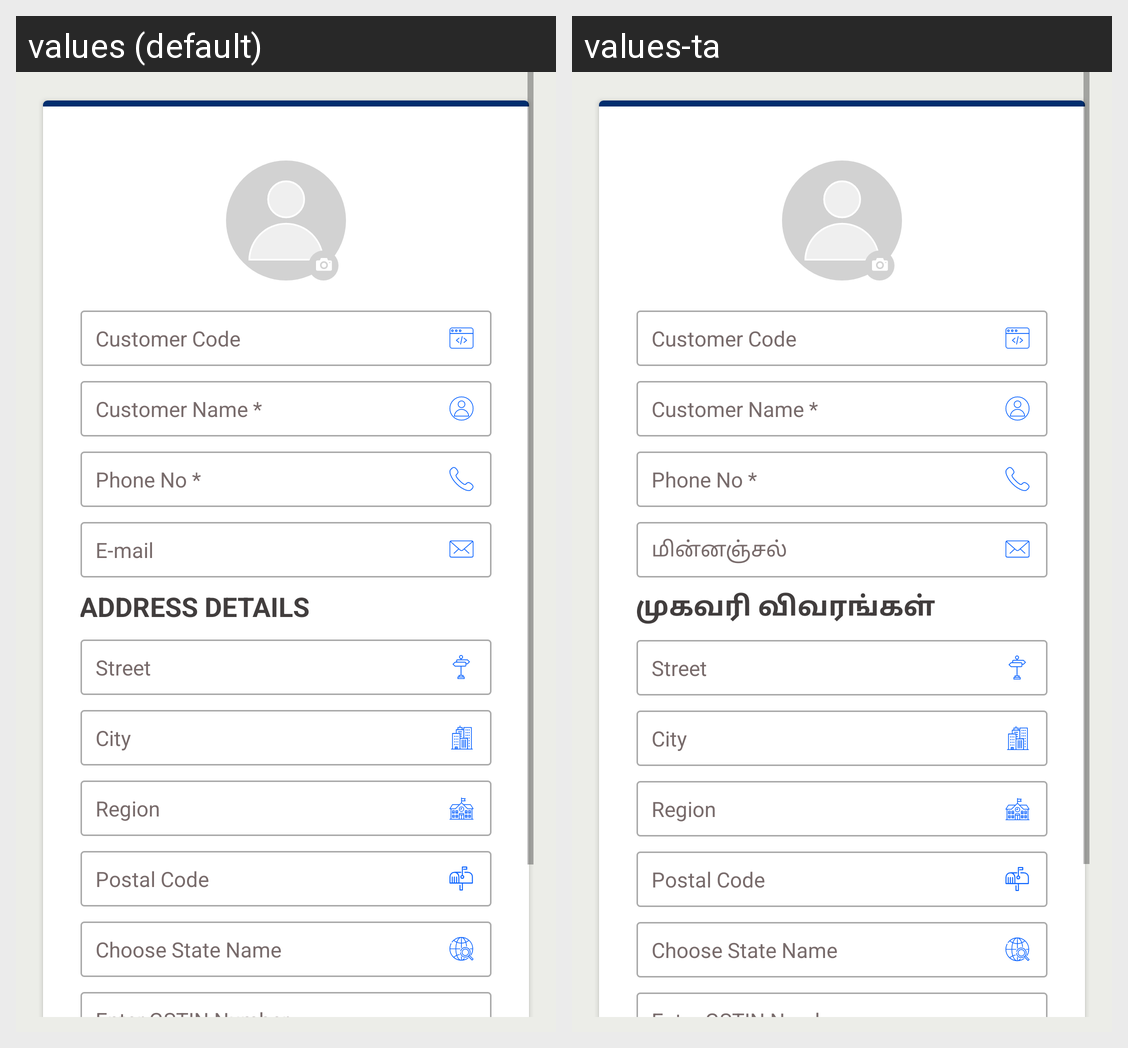

Locale-by-locale string values for the Android screen shown in this grid:
Android screen res/layout/fragment_new_customer.xml rendered under 2 locales, left to right: values (default), values-ta. Device: Nexus 5 (rendered at 1080×1920; each locale shown at half size, 540×960, under a caption strip naming it); theme AppTheme.
Strings drawn on this screen, with the default value and each locale's value (text and hints the layout hard-codes, and strings that could not be matched under every locale, appear in the picture but are not listed):

customer_code
  values: Customer Code
  values-ta: Customer Code

customer_name
  values: Customer Name *
  values-ta: Customer Name *

phoneno
  values: Phone No *
  values-ta: Phone No *

email_address
  values: E-mail
  values-ta: மின்னஞ்சல்

address_details
  values: Address Details
  values-ta: முகவரி விவரங்கள்

street
  values: Street
  values-ta: Street

city
  values: City
  values-ta: City

region
  values: Region
  values-ta: Region

postcode
  values: Postal Code
  values-ta: Postal Code

state_name
  values: Choose State Name
  values-ta: Choose State Name

gst_no
  values: Enter GSTIN Number
  values-ta: Enter GSTIN Number
